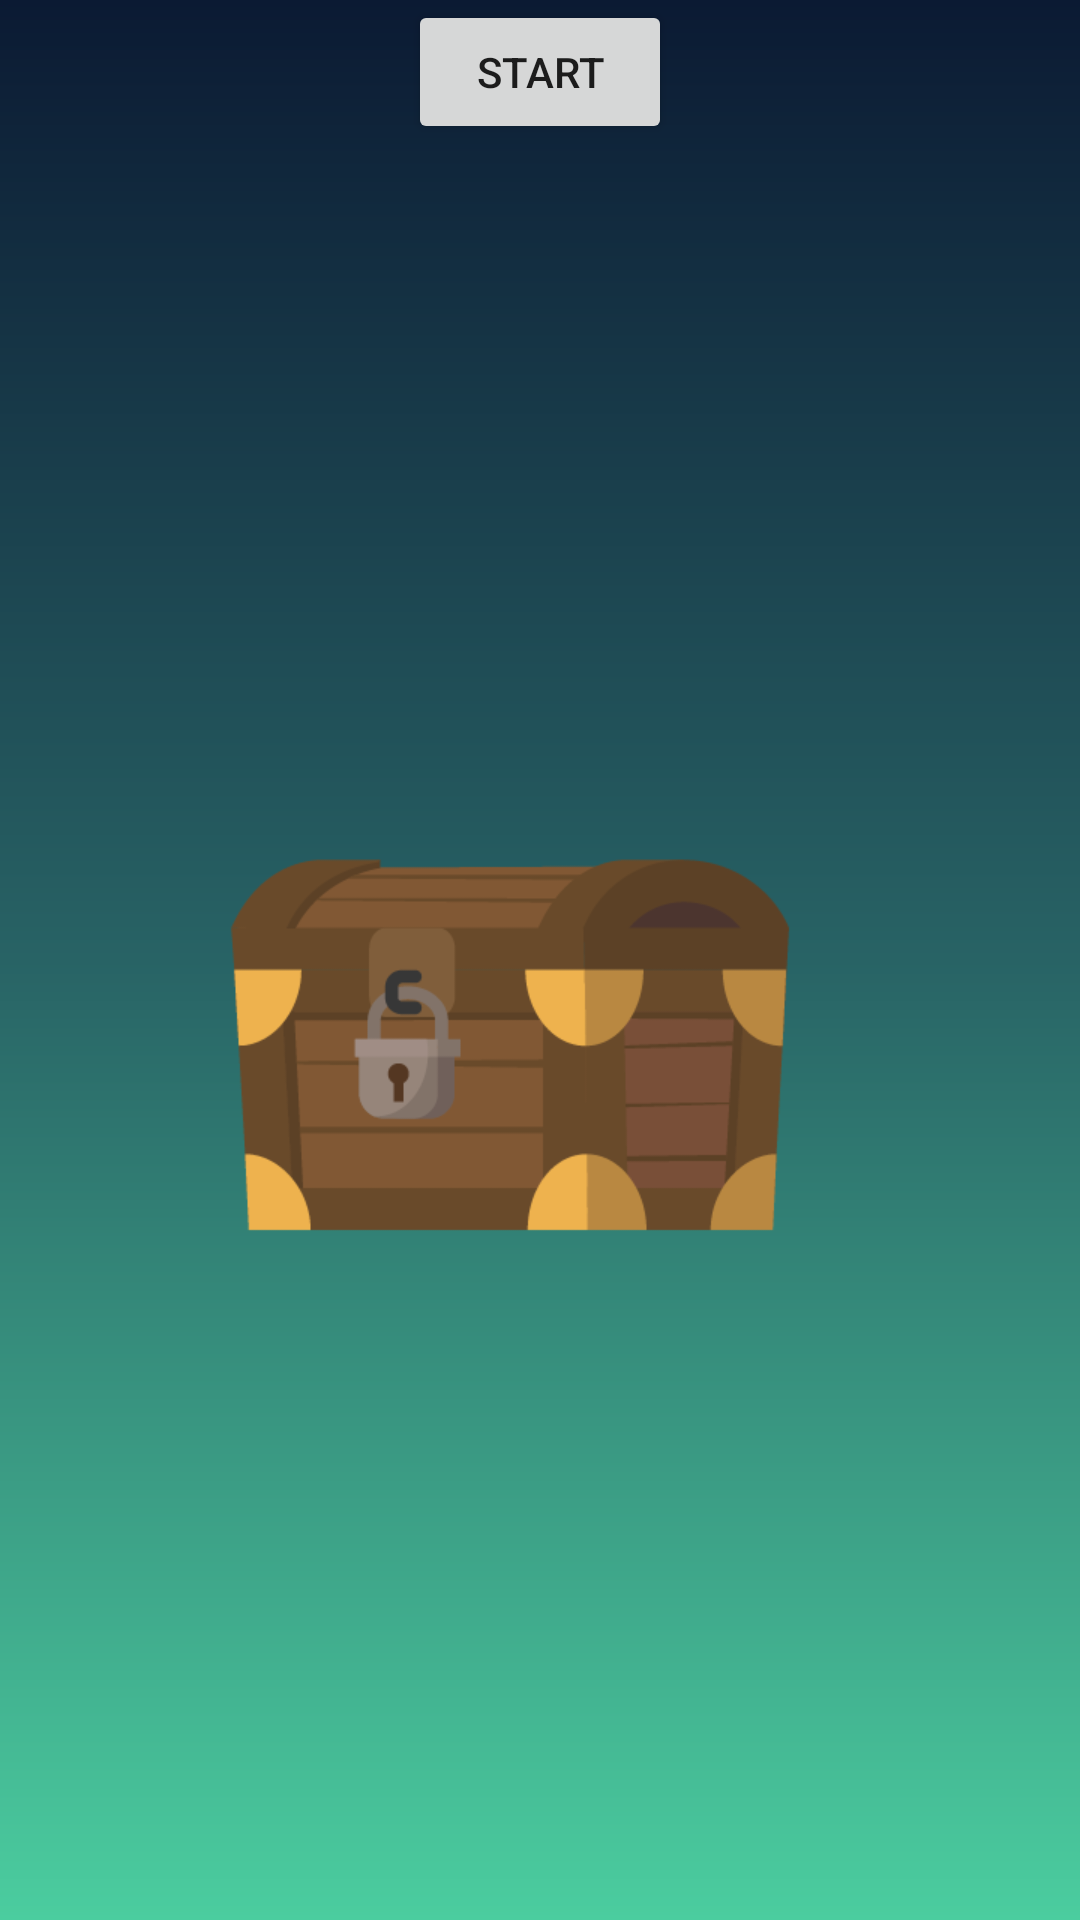

Android layout source for this screen:
<!-- AndroidManifest.xml: activity theme AppTheme.NoActionBar -->
<!-- res/layout/activity_treasure_chest.xml -->
<?xml version="1.0" encoding="utf-8"?>
<RelativeLayout xmlns:android="http://schemas.android.com/apk/res/android"
                android:layout_width="match_parent"
                android:layout_height="match_parent"
                android:background="@drawable/bg_gradient_gift">


    <ImageView
        android:id="@+id/image_chest_1"
        android:layout_width="wrap_content"
        android:layout_height="wrap_content"
        android:layout_centerInParent="true"
        android:src="@drawable/wood_1"/>

    <ImageView
        android:id="@+id/image_chest_2"
        android:layout_width="wrap_content"
        android:layout_height="wrap_content"
        android:layout_centerInParent="true"
        android:alpha="0"
        android:scaleType="centerCrop"
        android:src="@drawable/wood_2"/>

    <ImageView
        android:id="@+id/image_chest_3"
        android:layout_width="wrap_content"
        android:layout_height="wrap_content"
        android:layout_centerInParent="true"
        android:alpha="0"
        android:src="@drawable/wood_4"/>

    <Button
        android:id="@+id/button_start"
        android:layout_width="wrap_content"
        android:layout_height="wrap_content"
        android:layout_centerHorizontal="true"
        android:text="start"/>

    <RelativeLayout
        android:id="@+id/relative_card"
        android:layout_width="wrap_content"
        android:layout_height="wrap_content"
        android:layout_centerInParent="true"
        android:alpha="0"
        android:gravity="center"
        android:scaleX="0.3"
        android:scaleY="0.3">

        <ImageView
            android:id="@+id/image_light"
            android:layout_width="wrap_content"
            android:layout_height="wrap_content"
            android:layout_centerInParent="true"
            android:src="@drawable/light_card"/>

        <ImageView
            android:id="@+id/image_card"
            android:layout_width="wrap_content"
            android:layout_height="wrap_content"
            android:layout_centerInParent="true"
            android:src="@drawable/card"/>

    </RelativeLayout>


</RelativeLayout>
<!-- resources referenced by this layout -->
<resources>
  <!-- drawable bg_gradient_gift (drawable) -->
  <?xml version="1.0" encoding="utf-8"?>
  <shape xmlns:android="http://schemas.android.com/apk/res/android">
  
      <gradient
          android:angle="90"
          android:centerColor="#286365"
          android:endColor="@color/colorSubDark"
          android:startColor="@color/colorPrimary"/>
  
  </shape>
  <!-- drawable card: png bitmap (drawable-xhdpi, 66125 bytes) -->
  <!-- drawable light_card: png bitmap (drawable-xhdpi, 214226 bytes) -->
  <!-- drawable wood_1: png bitmap (drawable-xhdpi, 11849 bytes) -->
  <!-- drawable wood_2: png bitmap (drawable-xhdpi, 14325 bytes) -->
  <!-- drawable wood_4: png bitmap (drawable-xhdpi, 13076 bytes) -->
  <style name="AppTheme.NoActionBar" parent="AppTheme">
          <item name="windowActionBar">false</item>
          <item name="windowNoTitle">true</item>
      </style>
  <color name="colorSubDark">#0b1a33</color>
  <color name="colorPrimary">#4bcd9f</color>
  <style name="AppTheme" parent="Theme.AppCompat.Light.DarkActionBar">
          
          <item name="colorPrimary">@color/colorSubDark</item>
          <item name="colorPrimaryDark">@color/colorSubDark</item>
          <item name="colorAccent">@color/colorAccent</item>
      </style>
  <color name="colorAccent">#FF4081</color>
</resources>
